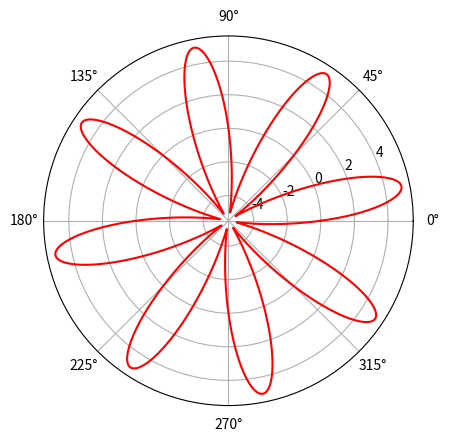

Write Python code to recreate this figure.
# An example of how we can plot polar coordinates and passively define our pot bounds in python. 
# This will coordinate with servo commands 
#    For each point along the path of the function: 
#        The radius and theta value will be sent to the servo control code. 
#        Theta will set the rotation value of the base servo (speed will need to be debugged and set to a value that allows smooth movement/time for the arm to move)
#        The radius will be used to partition extension values to each of the arm servos to achieve the proper extension from base to end of the arm.

import matplotlib.pyplot as plt
import numpy as np

def plt_circle(r):
    theta = np.arange(0, (2 * np.pi), 0.01)
    for t in theta:
        plt.polar(t, r, 'g.')
        
def plt_spiral(r_end):
    radius = np.linspace(0, r_end, 1000)
    theta = 2 * np.pi * radius
    plt.polar(theta, radius, 'r')
        

        
def plt_flower(num_petal, max_radius):
    theta = np.linspace(0, 2*np.pi, 1000)
    r = max_radius * np.sin(num_petal * theta)
    plt.polar(theta, r, 'r')

# r = 9 circle
plt.axes(projection = "polar")
#plt_circle(r)
#plt_spiral(3)
plt_flower(8, 5)

